Labelled photos from "DiabeticBahia_split_2", an image-classification folder in Nour-el-houda34/Diabetic-Retinopathy. The possible labels are: healthy, mild diabetic retinopathy, moderate diabetic retinopathy, proliferate DR, severe diabetic retinopathy.

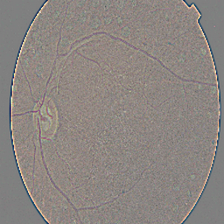
Label: proliferate DR

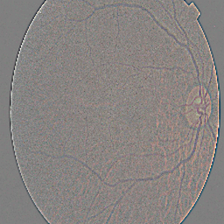
Label: mild diabetic retinopathy

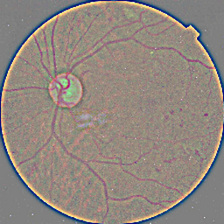
Label: moderate diabetic retinopathy

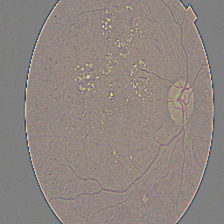
Label: severe diabetic retinopathy

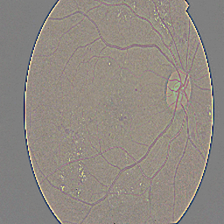
Label: moderate diabetic retinopathy

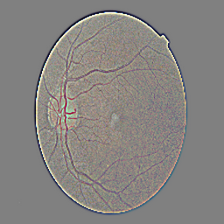
Label: healthy
